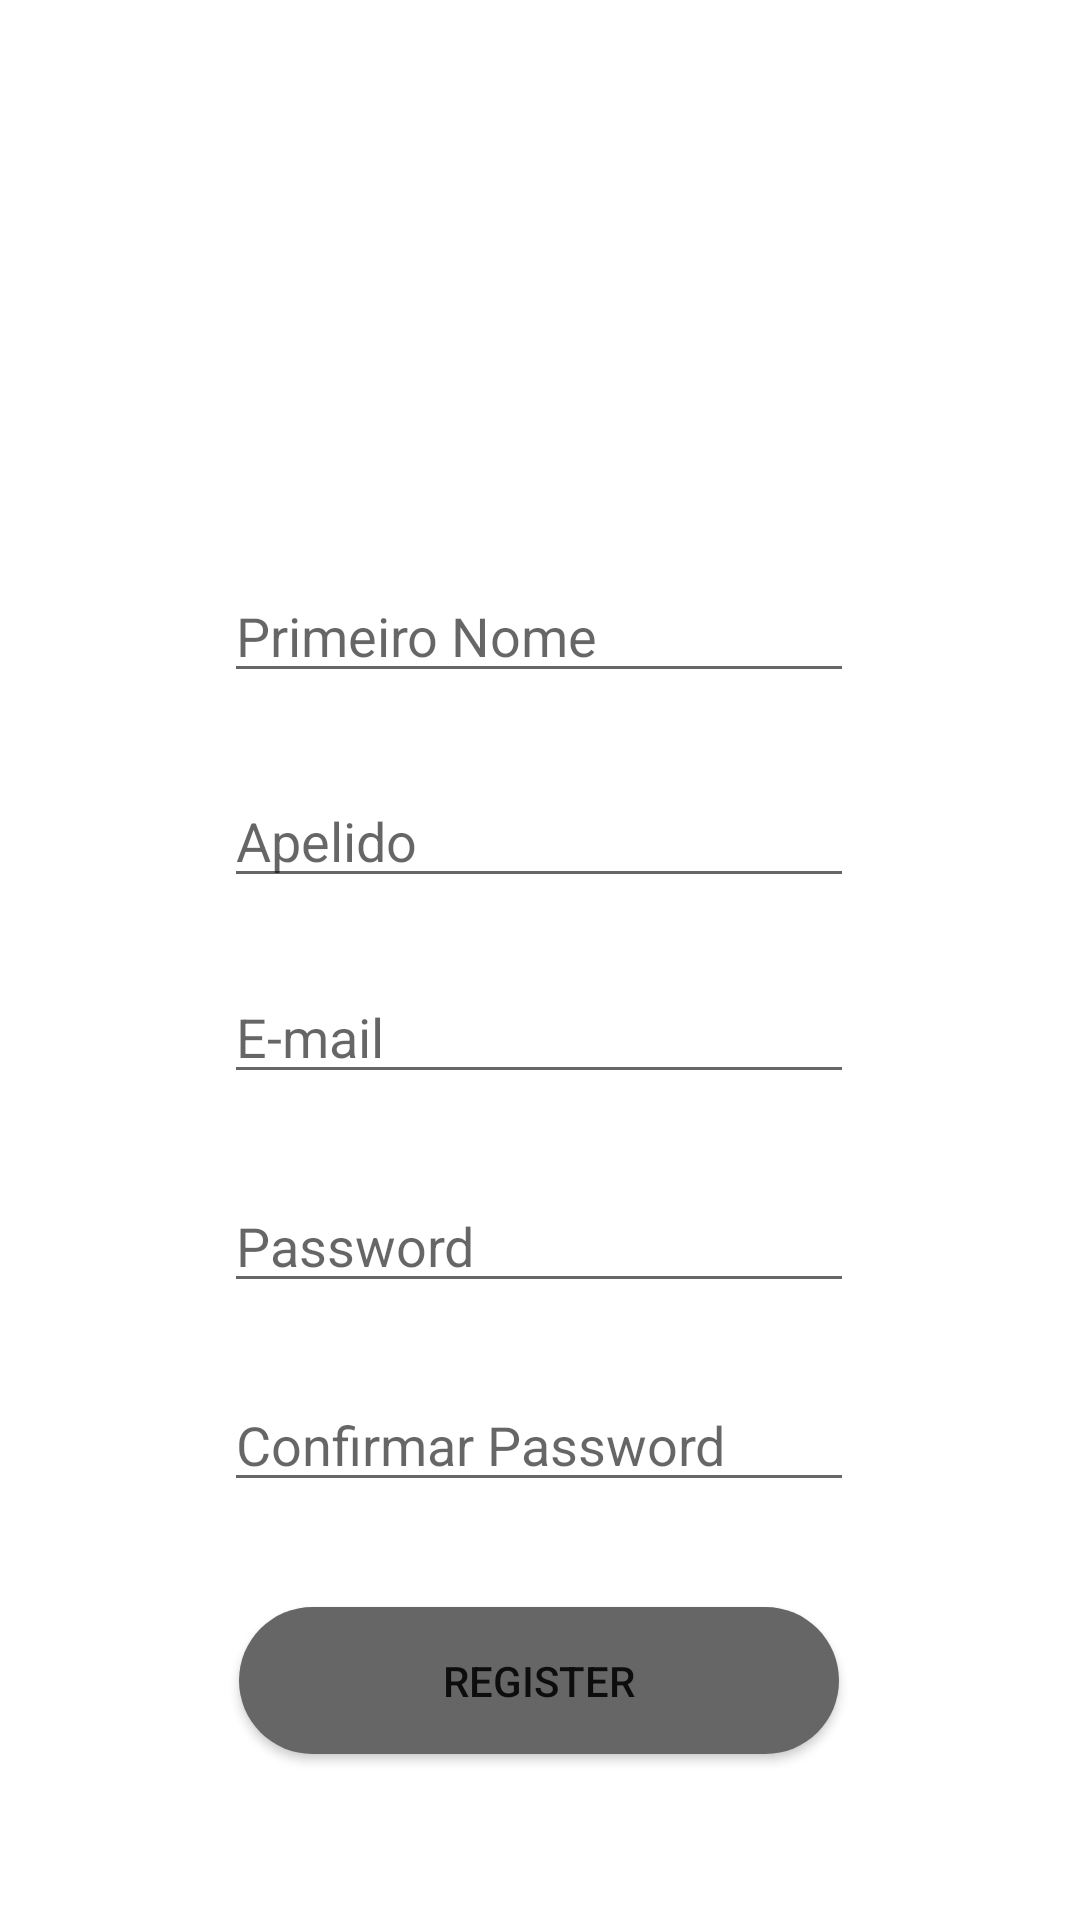

This screen was rendered from an Android layout file. Write that file and the resources it references.
<!-- AndroidManifest.xml: application theme Theme.EFindIt -->
<!-- res/layout/activity_register.xml -->
<?xml version="1.0" encoding="utf-8"?>
<androidx.constraintlayout.widget.ConstraintLayout xmlns:android="http://schemas.android.com/apk/res/android"
    xmlns:app="http://schemas.android.com/apk/res-auto"
    xmlns:tools="http://schemas.android.com/tools"
    android:layout_width="match_parent"
    android:layout_height="match_parent"
    tools:context=".RegisterActivity">
    <ImageView
        android:id="@+id/imageView"
        android:layout_width="wrap_content"
        android:layout_height="197dp"
        android:scaleType="centerCrop"
        android:src="@drawable/eletric_car_background"
        app:layout_constraintStart_toStartOf="parent"
        app:layout_constraintTop_toTopOf="parent" />
    <androidx.constraintlayout.widget.ConstraintLayout
        android:id="@+id/constraintLayout"
        android:layout_width="match_parent"
        android:layout_height="571dp"
        android:background="@color/white"
        app:layout_constraintBottom_toBottomOf="parent"
        app:layout_constraintStart_toStartOf="parent">

        <EditText
            android:id="@+id/editTextTextPassword"
            android:layout_width="wrap_content"
            android:layout_height="wrap_content"
            android:ems="10"
            android:hint="Password"
            android:inputType="textPassword"
            app:layout_constraintBottom_toBottomOf="parent"
            app:layout_constraintEnd_toEndOf="parent"
            app:layout_constraintHorizontal_bias="0.497"
            app:layout_constraintStart_toStartOf="parent"
            app:layout_constraintTop_toTopOf="parent"
            app:layout_constraintVertical_bias="0.612" />

        <EditText
            android:id="@+id/editTextTextConfirmPassword"
            android:layout_width="wrap_content"
            android:layout_height="wrap_content"
            android:ems="10"
            android:hint="Confirmar Password"
            android:inputType="textPassword"
            app:layout_constraintBottom_toBottomOf="parent"
            app:layout_constraintEnd_toEndOf="parent"
            app:layout_constraintHorizontal_bias="0.497"
            app:layout_constraintStart_toStartOf="parent"
            app:layout_constraintTop_toTopOf="parent"
            app:layout_constraintVertical_bias="0.737" />

        <EditText
            android:id="@+id/editTextTextEmailAddress"
            android:layout_width="wrap_content"
            android:layout_height="wrap_content"
            android:ems="10"
            android:inputType="textEmailAddress"
            app:layout_constraintBottom_toBottomOf="parent"
            app:layout_constraintEnd_toEndOf="parent"
            app:layout_constraintHorizontal_bias="0.497"
            app:layout_constraintStart_toStartOf="parent"
            app:layout_constraintTop_toTopOf="parent"
            app:layout_constraintVertical_bias="0.48"
            android:hint="E-mail"/>

        <EditText
            android:id="@+id/editTextName"
            android:layout_width="wrap_content"
            android:layout_height="wrap_content"
            android:ems="10"
            android:inputType="text"
            app:layout_constraintBottom_toBottomOf="parent"
            app:layout_constraintEnd_toEndOf="parent"
            app:layout_constraintHorizontal_bias="0.497"
            app:layout_constraintStart_toStartOf="parent"
            app:layout_constraintTop_toTopOf="parent"
            app:layout_constraintVertical_bias="0.228"
            android:hint="Primeiro Nome"/>

        <EditText
            android:id="@+id/editTextSurname"
            android:layout_width="wrap_content"
            android:layout_height="wrap_content"
            android:ems="10"
            android:inputType="text"
            app:layout_constraintBottom_toBottomOf="parent"
            app:layout_constraintEnd_toEndOf="parent"
            app:layout_constraintHorizontal_bias="0.497"
            app:layout_constraintStart_toStartOf="parent"
            app:layout_constraintTop_toTopOf="parent"
            app:layout_constraintVertical_bias="0.357"
            android:hint="Apelido"/>

        <Button
            android:id="@+id/button_register"
            android:layout_width="wrap_content"
            android:layout_height="wrap_content"
            android:background="@drawable/login_register_button"
            android:text="Register"
            app:layout_constraintBottom_toBottomOf="parent"
            app:layout_constraintEnd_toEndOf="parent"
            app:layout_constraintHorizontal_bias="0.497"
            app:layout_constraintStart_toStartOf="parent"
            app:layout_constraintTop_toTopOf="parent"
            app:layout_constraintVertical_bias="0.894" />

        <ImageView
            android:id="@+id/imageView3"
            android:layout_width="wrap_content"
            android:layout_height="wrap_content"
            android:layout_marginStart="104dp"
            android:layout_marginTop="16dp"
            app:layout_constraintStart_toStartOf="parent"
            app:layout_constraintTop_toTopOf="parent"
            app:srcCompat="@drawable/LogoSample_ByTailorBrands" />
    </androidx.constraintlayout.widget.ConstraintLayout>
</androidx.constraintlayout.widget.ConstraintLayout>
<!-- resources referenced by this layout -->
<resources>
  <color name="white">#FFFFFFFF</color>
  <!-- drawable login_register_button (drawable) -->
  <?xml version="1.0" encoding="utf-8"?>
  <layer-list xmlns:android="http://schemas.android.com/apk/res/android">
      <item>
          <shape android:shape="rectangle">
              <corners
                  android:topLeftRadius="30dp"
                  android:topRightRadius="30dp"
                  android:bottomRightRadius="30dp"
                  android:bottomLeftRadius="30dp"/>
              <padding android:top="15dp" android:bottom="15dp" android:left="15dp" android:right="15dp"/>
              <solid android:color="#666666"/>
              <size
                  android:width="200dp"
                  android:height="40dp" />
          </shape>
      </item>
  </layer-list>
  <style name="Theme.EFindIt" parent="Theme.MaterialComponents.DayNight.DarkActionBar">
          
          <item name="colorPrimary">@color/purple_500</item>
          <item name="colorPrimaryVariant">@color/purple_700</item>
          <item name="colorOnPrimary">@color/white</item>
          
          <item name="colorSecondary">@color/teal_200</item>
          <item name="colorSecondaryVariant">@color/teal_700</item>
          <item name="colorOnSecondary">@color/black</item>
          
          <item name="android:statusBarColor" tools:targetApi="l">?attr/colorPrimaryVariant</item>
          
      </style>
  <color name="purple_500">#FF6200EE</color>
  <color name="purple_700">#FF3700B3</color>
  <color name="teal_200">#FF03DAC5</color>
  <color name="teal_700">#FF018786</color>
  <color name="black">#FF000000</color>
</resources>
